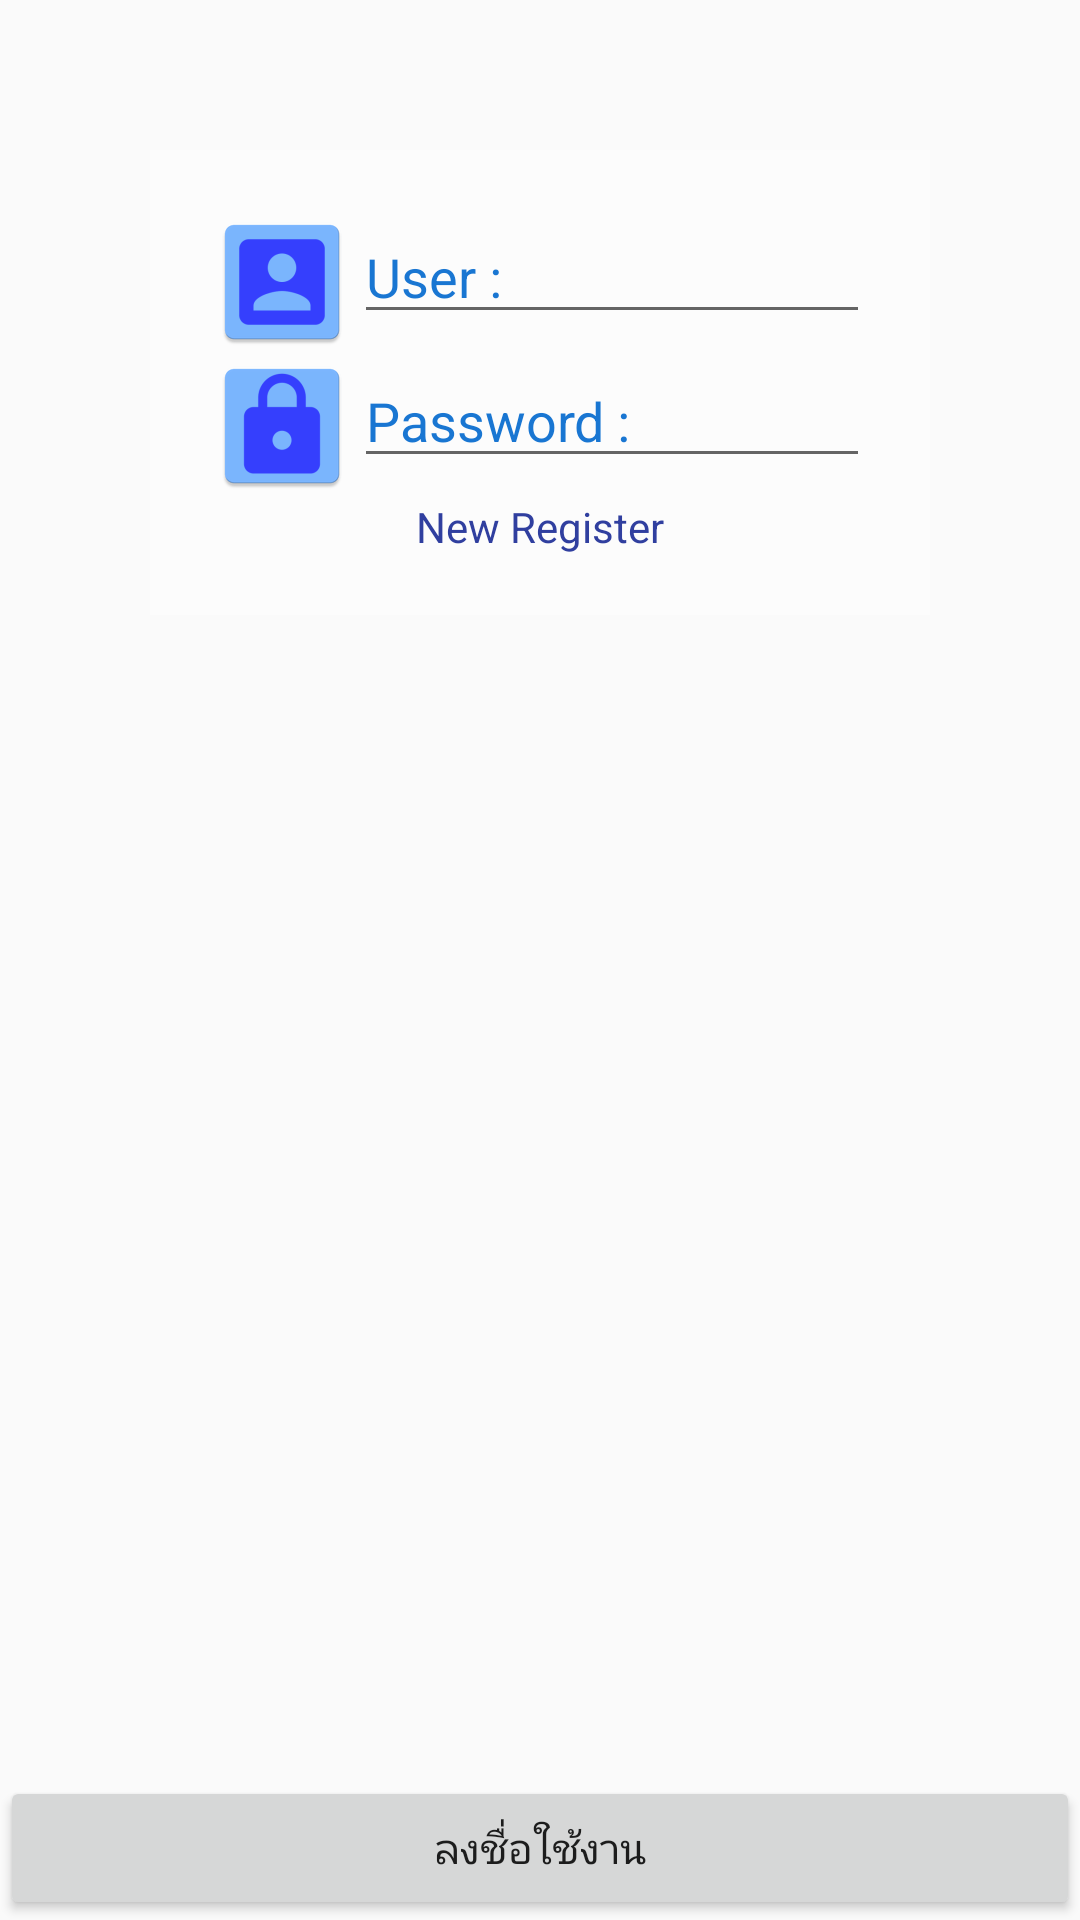

Write the Android layout XML for this screen, with the resource values it uses.
<!-- AndroidManifest.xml: application theme AppTheme -->
<!-- res/layout/activity_main.xml -->
<?xml version="1.0" encoding="utf-8"?>
<RelativeLayout xmlns:android="http://schemas.android.com/apk/res/android"
    xmlns:tools="http://schemas.android.com/tools"
    android:layout_width="match_parent"
    android:layout_height="match_parent"
    tools:context=".MainActivity">

    <ImageView
        android:scaleType="centerCrop"
        android:src="@drawable/wallpaper"
        android:layout_width="match_parent"
        android:layout_height="match_parent" />

    <LinearLayout
        android:padding="20dp"
        android:background="#82ffffff"
        android:layout_width="match_parent"
        android:layout_height="wrap_content"
        android:layout_margin="@dimen/margin"
        android:gravity="center_horizontal"
        android:orientation="vertical">

        <ImageView
            android:layout_width="wrap_content"
            android:layout_height="wrap_content"
            android:src="@drawable/fetl_logo" />

        <LinearLayout
            android:layout_width="match_parent"
            android:layout_height="wrap_content"
            android:orientation="horizontal">

            <ImageView
                android:layout_width="wrap_content"
                android:layout_height="wrap_content"
                android:src="@mipmap/ic_user" />

            <EditText
                android:textColorHint="@color/colorPrimary"
                android:inputType="text"
                android:hint="@string/user"
                android:layout_width="match_parent"
                android:layout_height="wrap_content" />


        </LinearLayout>

        <LinearLayout
            android:layout_width="match_parent"
            android:layout_height="wrap_content"
            android:orientation="horizontal">

            <ImageView
                android:layout_width="wrap_content"
                android:layout_height="wrap_content"
                android:src="@mipmap/ic_password" />

            <EditText
                android:textColorHint="@color/colorPrimary"
                android:inputType="textPassword"
                android:hint="@string/password"
                android:layout_width="match_parent"
                android:layout_height="wrap_content" />


        </LinearLayout>

        <TextView
            android:textColor="@color/colorPrimaryDark"
            android:text="New Register"
            android:layout_width="wrap_content"
            android:layout_height="wrap_content" />


    </LinearLayout>

    <Button
        android:layout_width="match_parent"
        android:layout_height="wrap_content"
        android:layout_alignParentBottom="true"
        android:text="@string/login" />

</RelativeLayout>
<!-- resources referenced by this layout -->
<resources>
  <color name="colorPrimary">#1976d2</color>
  <color name="colorPrimaryDark">#303F9F</color>
  <dimen name="margin">50dp</dimen>
  <!-- mipmap ic_password: png bitmap (mipmap-hdpi, 1365 bytes) -->
  <!-- mipmap ic_user: png bitmap (mipmap-hdpi, 1168 bytes) -->
  <string name="login">ลงชื่อใช้งาน</string>
  <string name="password">Password :</string>
  <string name="user">User :</string>
  <style name="AppTheme" parent="Theme.AppCompat.Light.DarkActionBar">
          
          <item name="colorPrimary">@color/colorPrimary</item>
          <item name="colorPrimaryDark">@color/colorPrimaryDark</item>
          <item name="colorAccent">@color/colorAccent</item>
      </style>
  <color name="colorAccent">#FF4081</color>
</resources>
